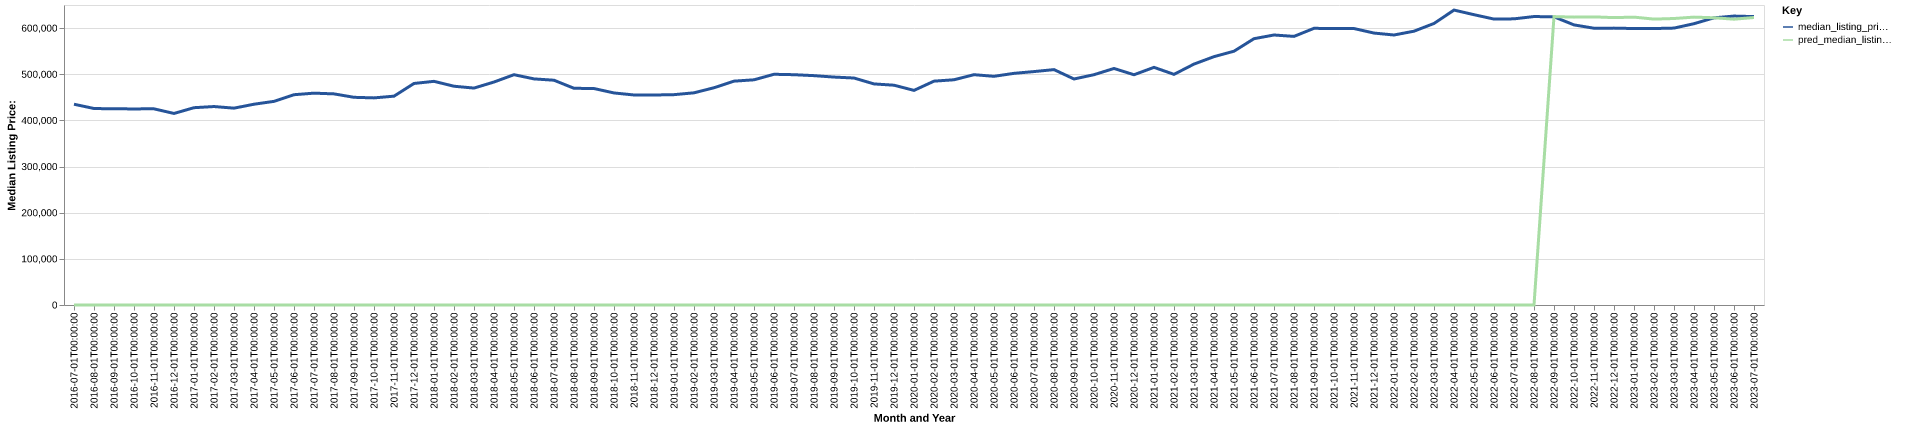

The data file committed next to this chart (first rows):
date, time_idx, median_listing_price, thirty_year_interest_rate_five, month, county_name, active_listing_count, median_days_on_market, pred_median_listing_price, month_year
2016-07-01, 0, 435000, 3.72, 7, solano, ca, 688.0, 30.0, 0, Jul-2016
2016-08-01, 1, 425750, 3.73, 8, solano, ca, 746.0, 31.0, 0, Aug-2016
2016-09-01, 2, 425000, 3.66, 9, solano, ca, 765.0, 36.0, 0, Sep-2016
2016-10-01, 3, 424900, 3.64, 10, solano, ca, 729.0, 40.0, 0, Oct-2016
2016-11-01, 4, 425000, 3.66, 11, solano, ca, 619.0, 45.0, 0, Nov-2016
2016-12-01, 5, 415000, 3.48, 12, solano, ca, 499.0, 53.0, 0, Dec-2016
2017-01-01, 6, 427500, 3.45, 1, solano, ca, 418.0, 53.0, 0, Jan-2017
2017-02-01, 7, 430000, 3.5, 2, solano, ca, 410.0, 26.0, 0, Feb-2017
2017-03-01, 8, 426500, 3.52, 3, solano, ca, 422.0, 23.0, 0, Mar-2017
2017-04-01, 9, 435000, 4.03, 4, solano, ca, 442.0, 24.0, 0, Apr-2017
2017-05-01, 10, 441200, 4.32, 5, solano, ca, 484.0, 22.0, 0, May-2017
2017-06-01, 11, 455625, 4.2, 6, solano, ca, 525.0, 24.0, 0, Jun-2017
2017-07-01, 12, 459000, 4.19, 7, solano, ca, 565.0, 25.0, 0, Jul-2017
2017-08-01, 13, 457425, 4.3, 8, solano, ca, 556.0, 26.0, 0, Aug-2017
2017-09-01, 14, 450000, 4.1, 9, solano, ca, 554.0, 30.0, 0, Sep-2017
2017-10-01, 15, 448738, 4.05, 10, solano, ca, 528.0, 31.0, 0, Oct-2017
2017-11-01, 16, 452475, 3.94, 11, solano, ca, 499.0, 31.0, 0, Nov-2017
2017-12-01, 17, 480000, 4.03, 12, solano, ca, 412.0, 36.0, 0, Dec-2017
2018-01-01, 18, 484600, 3.93, 1, solano, ca, 396.0, 37.0, 0, Jan-2018
2018-02-01, 19, 474000, 3.83, 2, solano, ca, 404.0, 26.0, 0, Feb-2018
2018-03-01, 20, 470000, 3.94, 3, solano, ca, 443.0, 23.0, 0, Mar-2018
2018-04-01, 21, 483125, 3.95, 4, solano, ca, 490.0, 22.0, 0, Apr-2018
2018-05-01, 22, 499000, 3.99, 5, solano, ca, 557.0, 23.0, 0, May-2018
2018-06-01, 23, 489900, 4.15, 6, solano, ca, 663.0, 22.0, 0, Jun-2018
2018-07-01, 24, 487000, 4.4, 7, solano, ca, 685.0, 30.0, 0, Jul-2018
2018-08-01, 25, 469550, 4.46, 8, solano, ca, 771.0, 34.0, 0, Aug-2018
2018-09-01, 26, 469000, 4.58, 9, solano, ca, 816.0, 37.0, 0, Sep-2018
2018-10-01, 27, 459450, 4.66, 10, solano, ca, 845.0, 38.0, 0, Oct-2018
2018-11-01, 28, 455050, 4.62, 11, solano, ca, 806.0, 44.0, 0, Nov-2018
2018-12-01, 29, 455000, 4.54, 12, solano, ca, 709.0, 53.0, 0, Dec-2018
2019-01-01, 30, 455750, 4.6, 1, solano, ca, 628.0, 54.0, 0, Jan-2019
2019-02-01, 31, 459725, 4.72, 2, solano, ca, 635.0, 34.0, 0, Feb-2019
2019-03-01, 32, 470714, 4.9, 3, solano, ca, 644.0, 31.0, 0, Mar-2019
2019-04-01, 33, 485000, 4.94, 4, solano, ca, 667.0, 27.0, 0, Apr-2019
2019-05-01, 34, 487919, 4.75, 5, solano, ca, 733.0, 27.0, 0, May-2019
2019-06-01, 35, 499900, 4.51, 6, solano, ca, 766.0, 31.0, 0, Jun-2019
2019-07-01, 36, 499000, 4.41, 7, solano, ca, 777.0, 32.0, 0, Jul-2019
2019-08-01, 37, 496941, 4.41, 8, solano, ca, 769.0, 36.0, 0, Aug-2019
2019-09-01, 38, 493852, 4.2, 9, solano, ca, 763.0, 40.0, 0, Sep-2019
2019-10-01, 39, 491793, 4.14, 10, solano, ca, 749.0, 43.0, 0, Oct-2019
2019-11-01, 40, 479000, 3.84, 11, solano, ca, 658.0, 51.0, 0, Nov-2019
2019-12-01, 41, 476225, 3.81, 12, solano, ca, 518.0, 60.0, 0, Dec-2019
2020-01-01, 42, 465000, 3.75, 1, solano, ca, 471.0, 60.0, 0, Jan-2020
2020-02-01, 43, 485000, 3.73, 2, solano, ca, 440.0, 43.0, 0, Feb-2020
2020-03-01, 44, 488000, 3.78, 3, solano, ca, 467.0, 36.0, 0, Mar-2020
2020-04-01, 45, 499000, 3.75, 4, solano, ca, 508.0, 43.0, 0, Apr-2020
2020-05-01, 46, 495500, 3.74, 5, solano, ca, 531.0, 44.0, 0, May-2020
2020-06-01, 47, 501916, 3.72, 6, solano, ca, 439.0, 48.0, 0, Jun-2020
2020-07-01, 48, 505750, 3.49, 7, solano, ca, 396.0, 39.0, 0, Jul-2020
2020-08-01, 49, 510000, 3.65, 8, solano, ca, 355.0, 43.0, 0, Aug-2020
2020-09-01, 50, 489688, 3.33, 9, solano, ca, 332.0, 32.0, 0, Sep-2020
2020-10-01, 51, 499000, 3.28, 10, solano, ca, 334.0, 29.0, 0, Oct-2020
2020-11-01, 52, 512500, 3.21, 11, solano, ca, 294.0, 32.0, 0, Nov-2020
2020-12-01, 53, 498875, 3.07, 12, solano, ca, 240.0, 36.0, 0, Dec-2020
2021-01-01, 54, 514900, 2.99, 1, solano, ca, 211.0, 36.0, 0, Jan-2021
2021-02-01, 55, 499725, 2.93, 2, solano, ca, 207.0, 24.0, 0, Feb-2021
2021-03-01, 56, 521975, 2.88, 3, solano, ca, 203.0, 26.0, 0, Mar-2021
2021-04-01, 57, 538094, 2.84, 4, solano, ca, 228.0, 25.0, 0, Apr-2021
2021-05-01, 58, 549900, 2.71, 5, solano, ca, 257.0, 22.0, 0, May-2021
2021-06-01, 59, 577000, 2.79, 6, solano, ca, 307.0, 23.0, 0, Jun-2021
... 25 more rows
